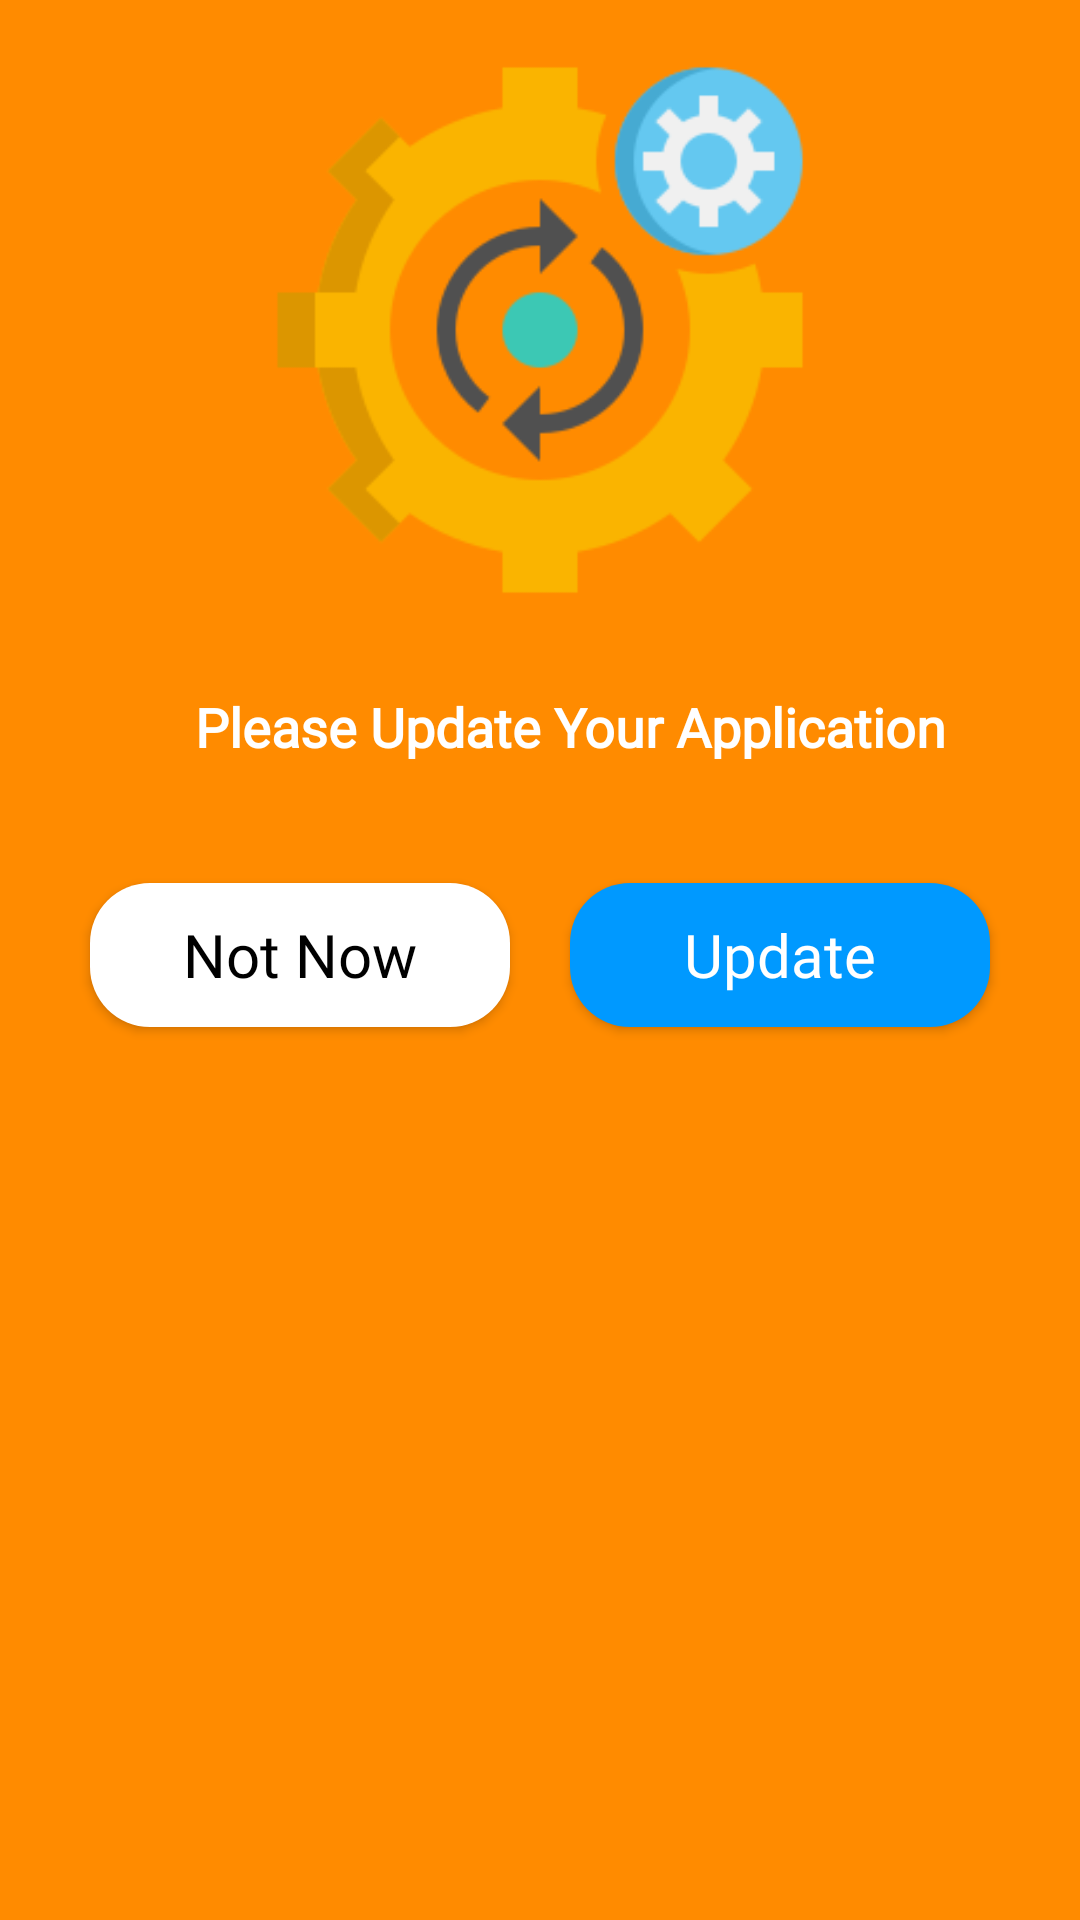

Android layout source for this screen:
<!-- AndroidManifest.xml: application theme Theme.kalyanlivesatta -->
<!-- res/layout/custom_dialog_app_update.xml -->
<?xml version="1.0" encoding="utf-8"?>

<RelativeLayout xmlns:android="http://schemas.android.com/apk/res/android"
    android:layout_width="match_parent"
    android:layout_height="wrap_content"
    android:background="@color/primarydark">

    <LinearLayout
        android:layout_width="match_parent"
        android:layout_height="wrap_content"
        android:layout_marginStart="10dp"
        android:layout_marginTop="10dp"
        android:layout_marginEnd="10dp"
        android:layout_marginBottom="10dp"
        android:orientation="vertical">

        <androidx.appcompat.widget.AppCompatImageView
            android:layout_width="match_parent"
            android:layout_height="200dp"
            android:layout_gravity="center"
            android:src="@drawable/app_update" />


        <TextView
            android:id="@+id/sucessmessage"
            android:layout_width="wrap_content"
            android:layout_height="wrap_content"
            android:layout_gravity="center"
            android:layout_marginStart="10dp"
            android:layout_marginTop="20dp"
            android:fontFamily="@font/roboto_medium"
            android:gravity="center"
            android:text="Please Update Your Application"
            android:textColor="@color/white"
            android:textSize="18sp"
            android:textStyle="bold" />


        <LinearLayout
            android:layout_width="match_parent"
            android:layout_height="wrap_content"
            android:layout_gravity="center"
            android:layout_marginStart="10dp"
            android:layout_marginTop="30dp"
            android:layout_marginEnd="10dp"
            android:layout_marginBottom="40dp"
            android:baselineAligned="true"
            android:gravity="center"
            android:orientation="horizontal">

            <androidx.appcompat.widget.AppCompatButton
                android:id="@+id/cancelBut"
                android:layout_width="0dp"
                android:layout_height="wrap_content"
                android:layout_margin="10dp"
                android:layout_weight="1"
                android:background="@drawable/button_design_primary"
                android:elevation="5dp"
                android:fontFamily="@font/roboto_medium"
                android:text="@string/not_now"
                android:textAllCaps="false"
                android:textColor="@color/black"
                android:textSize="20sp" />

            <androidx.appcompat.widget.AppCompatButton
                android:id="@+id/updateBut"
                android:layout_width="0dp"
                android:layout_height="wrap_content"
                android:layout_margin="10dp"
                android:layout_weight="1"
                android:background="@drawable/button_design_one"
                android:text="@string/update"
                android:fontFamily="@font/roboto_medium"
                android:textAllCaps="false"
                android:textColor="@color/white"
                android:textSize="20sp" />
        </LinearLayout>

    </LinearLayout>


</RelativeLayout>
<!-- resources referenced by this layout -->
<resources>
  <color name="black">#000000</color>
  <color name="primarydark">#FF8B00</color>
  <color name="white">#FFFFFFFF</color>
  <!-- drawable app_update: png bitmap (drawable, 14064 bytes) -->
  <!-- drawable button_design_one (drawable) -->
  <?xml version="1.0" encoding="utf-8"?>
  
  <shape xmlns:android="http://schemas.android.com/apk/res/android"
      android:shape="rectangle">
  
      <corners android:radius="20dp" />
  
      <gradient
          android:endColor="@color/sky_blue"
          android:startColor="@color/sky_blue" />
  </shape>
  <!-- drawable button_design_primary (drawable) -->
  <?xml version="1.0" encoding="utf-8"?>
  
  <shape xmlns:android="http://schemas.android.com/apk/res/android"
      android:shape="rectangle">
      <corners android:radius="20dp" />
      <solid android:color="@color/white" />
  
  </shape>
  <string name="not_now">Not Now</string>
  <string name="update">Update</string>
  <style name="Theme.kalyanlivesatta" parent="Theme.MaterialComponents.DayNight.DarkActionBar">
          
          
          <item name="colorPrimary">@color/purple_500</item>
          <item name="colorPrimaryVariant">@color/primary</item>
          <item name="colorOnPrimary">@color/primary</item>
  
          
          <item name="colorSecondary">@color/primary</item>
          <item name="colorSecondaryVariant">@color/primary</item>
          <item name="colorOnSecondary">@color/primary</item>
          
          <item name="android:statusBarColor">@color/primarydark</item>
          <item name="android:forceDarkAllowed" tools:targetApi="q">false</item>
  
          
      </style>
  <color name="sky_blue">#0099ff</color>
  <color name="purple_500">#FF6200EE</color>
  <color name="primary">#FEC55F</color>
</resources>
